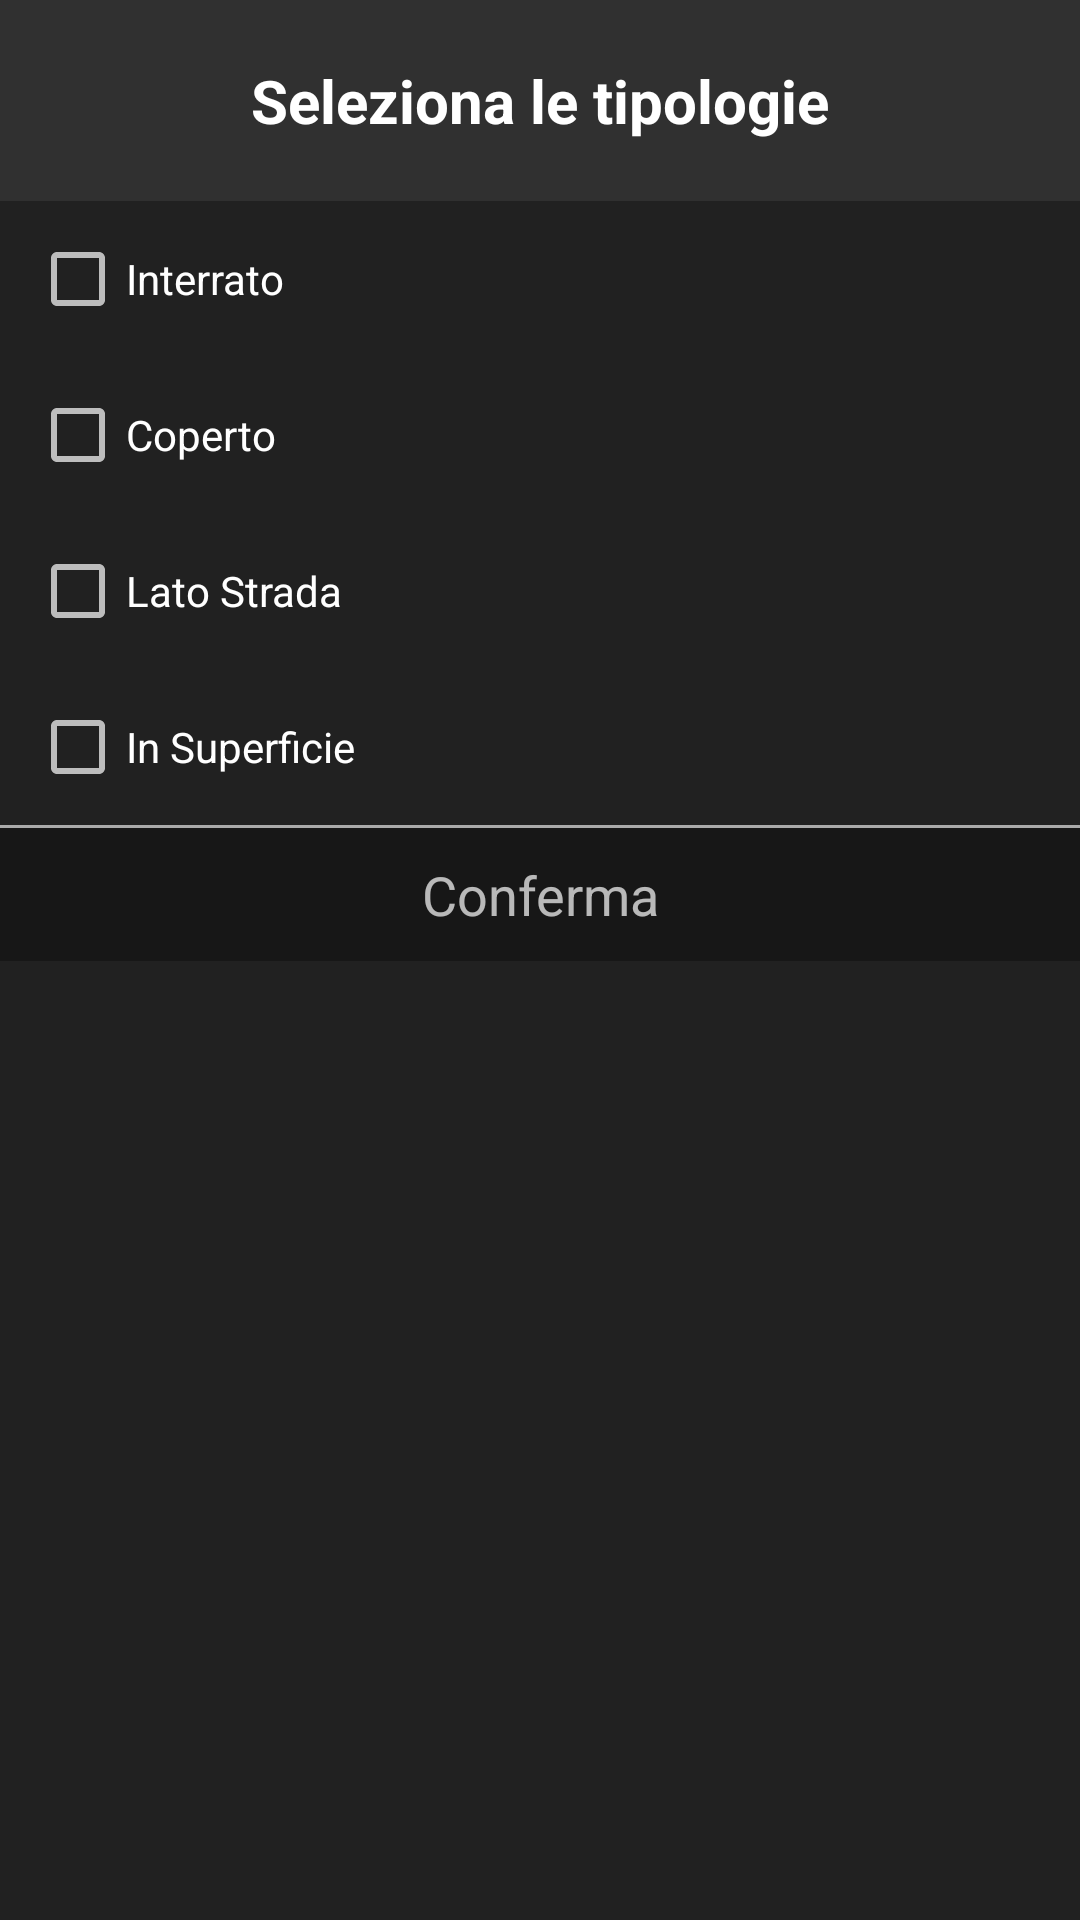

Write the Android layout XML for this screen, with the resource values it uses.
<!-- AndroidManifest.xml: application theme AppTheme -->
<!-- res/layout/dialog_layout_type.xml -->
<?xml version="1.0" encoding="utf-8"?>
<LinearLayout xmlns:android="http://schemas.android.com/apk/res/android"
    android:layout_width="wrap_content"
    android:layout_height="match_parent"
    android:gravity="center_horizontal"
    android:orientation="vertical">

    <LinearLayout
        android:layout_width="wrap_content"
        android:layout_height="wrap_content"
        android:layout_gravity="center_horizontal"
        android:baselineAligned="false"
        android:gravity="center_vertical|center_horizontal"
        android:orientation="horizontal">


        <TextView
            android:layout_width="wrap_content"
            android:layout_height="wrap_content"
            android:layout_gravity="center"
            android:layout_margin="20dp"
            android:text="Seleziona le tipologie"
            android:textColor="#ffffff"
            android:textIsSelectable="true"
            android:textSize="20dp"
            android:textStyle="bold"/>
    </LinearLayout>

    <LinearLayout
        android:layout_width="wrap_content"
        android:layout_height="match_parent"
        android:layout_gravity="center_horizontal"
        android:background="#50000000"
        android:orientation="vertical"
        >
        <CheckBox
            android:layout_width="wrap_content"
            android:layout_height="wrap_content"
            android:layout_margin="10dp"
            android:id="@+id/chkSubterranean"
            android:text="Interrato"/>
        <CheckBox
            android:layout_width="wrap_content"
            android:layout_height="wrap_content"
            android:layout_margin="10dp"
            android:id="@+id/chkStructure"
            android:text="Coperto"/>
        <CheckBox
            android:layout_width="wrap_content"
            android:layout_height="wrap_content"
            android:layout_margin="10dp"
            android:id="@+id/chkRoad"
            android:text="Lato Strada"/>
        <CheckBox
            android:layout_width="wrap_content"
            android:layout_height="wrap_content"
            android:layout_margin="10dp"
            android:id="@+id/chkSurface"
            android:text="In Superficie"/>
        <View
            android:layout_width="wrap_content"
            android:layout_height="1dp"
            android:background="@android:color/darker_gray" />

        <TextView
            android:id="@+id/confirmTypeOption"
            android:layout_width="match_parent"
            android:layout_height="wrap_content"
            android:layout_gravity="center_horizontal"
            android:background="#50000000"
            android:paddingBottom="10dp"
            android:paddingTop="10dp"
            android:text="Conferma"
            android:onClick="closeDialog"
            android:textAlignment="center"
            android:textSize="18dp" />
    </LinearLayout>
</LinearLayout>
<!-- resources referenced by this layout -->
<resources>
  <style name="AppTheme" parent="Theme.AppCompat">
          
          <item name="colorPrimary">@color/colorPrimary</item>
          <item name="colorPrimaryDark">@color/colorPrimaryDark</item>
          <item name="colorAccent">@color/colorAccent</item>
          <item name="android:colorButtonNormal">@color/buttonBackground</item>
      </style>
  <color name="colorPrimary">#A1A1A1</color>
  <color name="colorPrimaryDark">#616161</color>
  <color name="colorAccent">#FF4081</color>
</resources>
